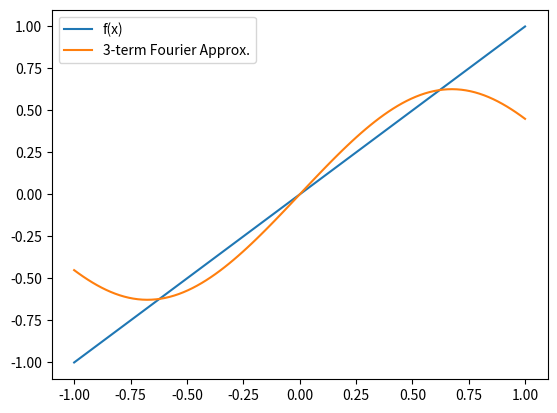

The matplotlib source for this figure: (Note: this script raises an exception after producing the figure.)
import numpy as np
import matplotlib.pyplot as plt

def f(x):  # defining f(x)
    return x

def f_approx(x):  # defining the approximation of f(x) using cosine's and sine's
    return 0.40528473*np.sin(np.pi*x/2)+0.31830989*np.sin(2*np.pi*x/2)-0.04503164*np.sin(3*np.pi*x/2)

x = np.linspace(-1,1,100) # 100 values between -1 and 1 to use for plotting

%matplotlib widget
plt.figure()
plt.plot(x, f(x), label='f(x)')
plt.plot(x, f_approx(x), label='3-term Fourier Approx.')
plt.legend()
plt.show()

import scipy.integrate as integrate

class FourierApprox(object):
    '''
    This class creates a Fourier approximation of a given function and provides methods to evaluate 
    and plot the Fourier approximation. 
    
    Variables 
    ---------
    func: function to be approximation. Function needs to be defined on the interval [-1,1].
    n: number of terms to be kept from the Fourier series. 
    
    Attributes
    ----------
    a: array with shape n+1 that contains the coefficients a_k from k=0 to k=n. 
    b: array with shape n+1 that contains the coefficients b_k from k=0 to k=n. 
    
    Methods
    -------
    fourier_approx_eval(x): evaluates the Fourier approximation of func at x.
    plot(): plots the Fourier approximation along with func.
    '''
    
    def __init__(self, func, n):
        self.func = func
        self.n = n
        
        def integrand_a_k(x,k):
            return(self.func(x)*np.cos(k*np.pi*x/2)/2)
        def integrand_b_k(x,k):
            return(self.func(x)*np.sin(k*np.pi*x/2)/2)
        
        # creating coefficients of Fourier approximation as a attributes as and bs
        coefficients = np.zeros(shape=(2,self.n+1))
        coefficients[0,0] = integrate.quad(func, -1, 1)[0]/2
        
        for i in range(self.n):
            coefficients[0,i+1] = integrate.quad(integrand_a_k, -1, 1, args=i+1)[0]
            coefficients[1,i+1] = integrate.quad(integrand_b_k, -1, 1, args=i+1)[0]
            
        self.a = coefficients[0,:]
        self.b = coefficients[1,:]
            
    def fourier_approx_eval(self, x):
        '''
        Method for evaluating the Fourier approximation at x. 
        '''
        
        fourier_approx_value = self.a[0]/2
        for i in range(self.n):
            fourier_approx_value += self.a[i+1]*np.cos((i+1)*np.pi*x/2) + self.b[i+1]*np.sin((i+1)*np.pi*x/2)
        return(fourier_approx_value)
    
    def plot(self):
        '''
        Method for plotting the Fourier approximation and the original function.
        '''
        

# Instructor created code cell

f_approx_1 = FourierApprox(lambda x: x, n = 3)

# Instructor created code cell

print(f_approx_1.a)  # These are zeros
print(f_approx_1.b) 

# Instructor created code cell

f_approx_1.plot()  # This will not produce a plot until students complete the plot method in FourierApprox

# Instructor created code cell

f_approx_1 = FourierApprox(lambda x: x)  # This will produce a TypeError if students have not defaulted n=10 as instructed

# Instructor created code cell

f_approx_1.plot()  # This will not produce a plot until students complete the plot method in FourierApprox

def func(x):
    # Students should define their own real-valued function here
    # Make sure your function can take both `float` and `ndarray` types as inputs
    # Make sure your function is defined on [-1,1]
    return()

# Students should create f_approx_2 as an instantiation of the FourierApprox using func defined above
# as well as n=20 and use the plot method to plot this func along with its 20-term Fourier approximation.

